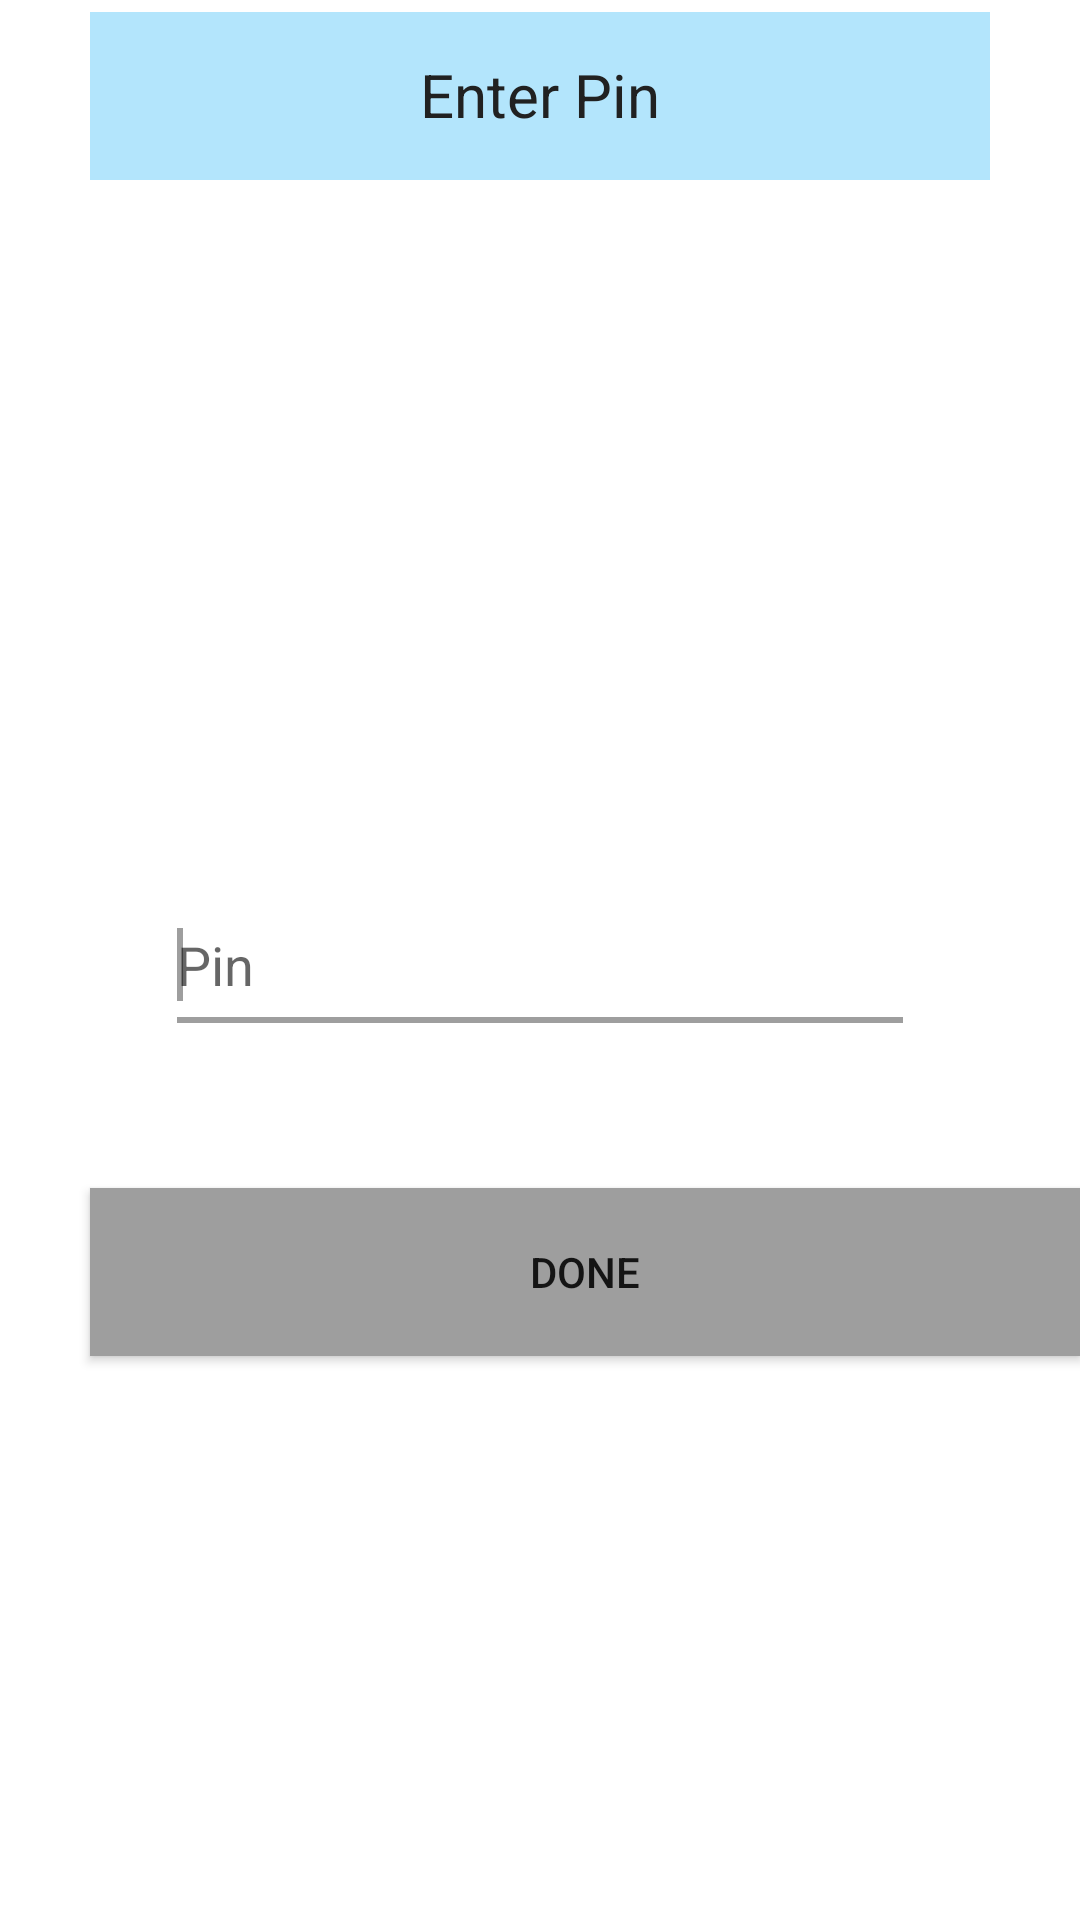

Android layout source for this screen:
<!-- AndroidManifest.xml: application theme AppTheme -->
<!-- res/layout/pin.xml -->
<?xml version="1.0" encoding="utf-8"?>
<RelativeLayout xmlns:android="http://schemas.android.com/apk/res/android"
android:layout_width="310dp"
android:layout_height="wrap_content"
android:orientation="vertical"
    android:background="@color/icons">

    <TextView
        android:layout_marginTop="4dp"
        android:background="@color/primary_light"
        android:layout_width="300dp"
        android:layout_height="56dp"
        android:text="Enter Pin"
        android:textColor="@color/primary_text"
        android:paddingTop="14dp"
        android:paddingBottom="10dp"
        android:textAlignment="center"
        android:textSize="20dp"
        android:id="@+id/textView3"
        android:layout_alignParentTop="true"
        android:layout_centerHorizontal="true" />


<Button
    android:id="@+id/button1"
    android:layout_width="290dp"
    android:background="@color/accent"
    android:layout_height="56dp"
    android:layout_marginTop="44dp"
    android:text="Done"
    android:layout_below="@+id/editText1"
    android:layout_alignStart="@+id/textView3"
    android:layout_alignParentEnd="true"
    android:layout_marginBottom="4dp"/>

<EditText
    android:id="@+id/editText1"
    android:layout_width="250dp"
    android:layout_height="56dp"
    android:ems="10"
    android:hint="Pin"
    android:layout_centerVertical="true"
    android:layout_centerHorizontal="true"
    android:layout_marginTop="4dp"
    android:layout_marginBottom="4dp">

    <requestFocus />
</EditText>

</RelativeLayout>
<!-- resources referenced by this layout -->
<resources>
  <color name="accent">#9E9E9E</color>
  <color name="icons">#FFFFFF</color>
  <color name="primary_light">#B3E5FC</color>
  <color name="primary_text">#212121</color>
  <style name="AppTheme" parent="Theme.AppCompat.Light.NoActionBar">
          
          <item name="colorPrimary">@color/primary</item>
          <item name="colorPrimaryDark">@color/primary_dark</item>
          <item name="colorAccent">@color/accent</item>
          <item name="windowNoTitle">true</item>
      </style>
  <color name="primary">#03A9F4</color>
  <color name="primary_dark">#0288D1</color>
</resources>
